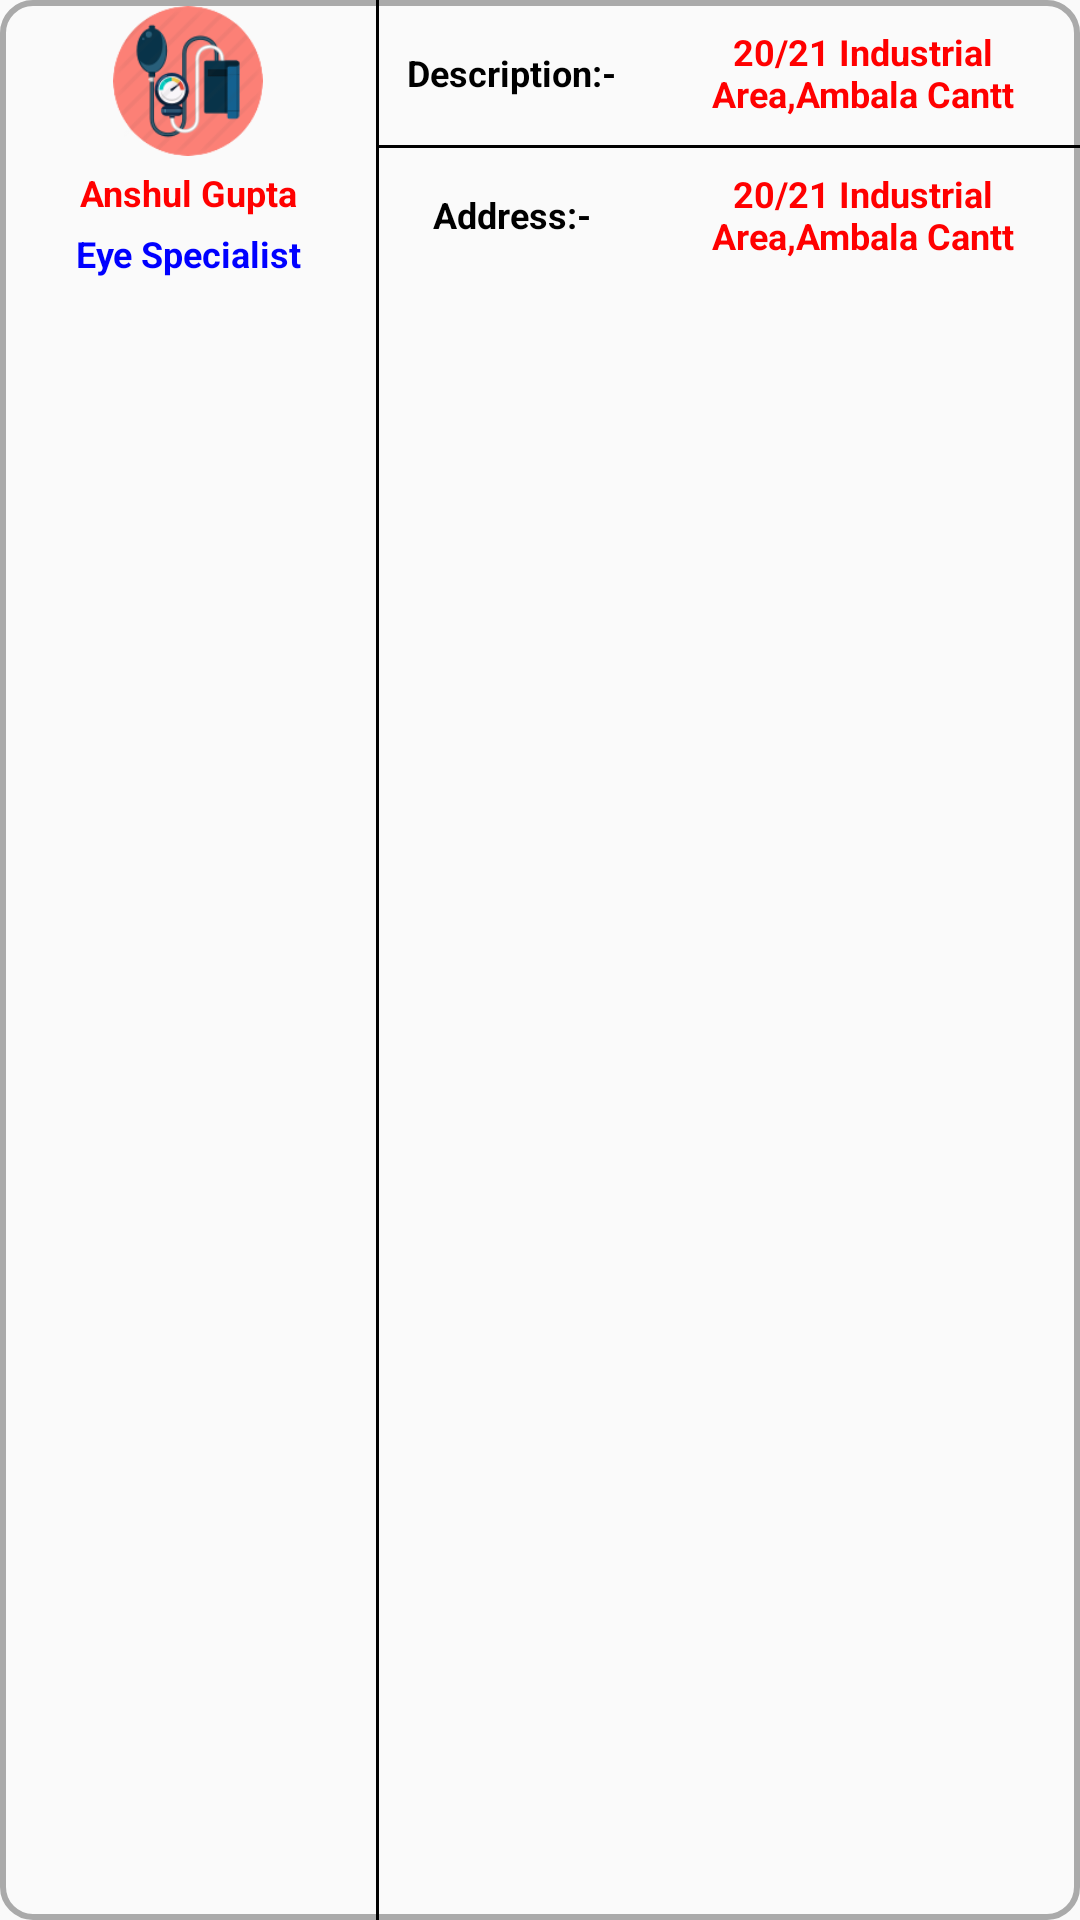

Write the Android layout XML for this screen, with the resource values it uses.
<!-- AndroidManifest.xml: application theme AppTheme -->
<!-- res/layout/my_list1.xml -->
<?xml version="1.0" encoding="utf-8"?>
<LinearLayout xmlns:android="http://schemas.android.com/apk/res/android"
    android:layout_width="match_parent"
    android:layout_height="wrap_content"
    android:layout_gravity="center"
    android:layout_marginLeft="4sp"
    android:layout_marginTop="15sp"
    android:layout_marginRight="4sp"
    android:layout_marginBottom="10sp"
    android:background="@drawable/border_1"
    android:descendantFocusability="blocksDescendants"
    android:orientation="horizontal">


    <LinearLayout
        android:layout_width="0dp"
        android:layout_height="wrap_content"
        android:layout_marginBottom="2dp"
        android:layout_weight="0.7"
        android:orientation="vertical">

        <ImageView
            android:id="@+id/doctorImage"
            android:layout_width="60dp"
            android:layout_height="50dp"
            android:layout_gravity="center"
            android:layout_marginTop="2dp"
            android:layout_marginBottom="2dp"
            android:focusable="false"
            android:src="@drawable/hospital"
            android:textAlignment="center" />

        <TextView
            android:id="@+id/doctorName"
            android:layout_width="wrap_content"
            android:layout_height="wrap_content"
            android:layout_gravity="center"
            android:layout_marginTop="2dp"
            android:layout_marginBottom="2dp"
            android:focusable="false"
            android:text="Anshul Gupta"
            android:textAlignment="center"
            android:textColor="#ff0000"
            android:textSize="12dp"
            android:textStyle="bold" />

        <TextView
            android:id="@+id/doctorSpecialization"
            android:layout_width="wrap_content"
            android:layout_height="wrap_content"
            android:layout_gravity="center"
            android:layout_marginTop="2dp"
            android:layout_marginBottom="2dp"
            android:focusable="false"
            android:text="Eye Specialist"
            android:textAlignment="center"
            android:textColor="#0000ff"
            android:textSize="12dp"
            android:textStyle="bold" />
    </LinearLayout>

    <View
        android:id="@+id/verticalLine2"
        android:layout_width="1dp"
        android:layout_height="match_parent"
        android:background="#000000" />

    <LinearLayout
        android:layout_width="0dp"
        android:layout_height="wrap_content"
        android:layout_marginBottom="6dp"
        android:layout_weight="1.3"
        android:orientation="vertical">

        <LinearLayout
            android:layout_width="match_parent"
            android:layout_height="wrap_content"
            android:layout_gravity="top"
            android:layout_weight="0.5"
            android:layout_marginBottom="4sp"
            android:orientation="horizontal">

            <TextView
                android:layout_width="80dp"
                android:layout_height="wrap_content"
                android:layout_gravity="center"
                android:layout_marginLeft="4sp"
                android:layout_marginTop="8dp"
                android:layout_marginRight="5sp"
                android:layout_marginBottom="6dp"

                android:text="Description:-"
                android:textAlignment="center"
                android:textColor="#000000"
                android:textSize="12dp"
                android:textStyle="bold" />

            <TextView
                android:id="@+id/doctorDescription"
                android:layout_width="wrap_content"
                android:layout_height="wrap_content"
                android:layout_gravity="center"
                android:layout_marginTop="8dp"
                android:layout_marginBottom="6dp"
                android:focusable="false"
                android:text="20/21 Industrial Area,Ambala Cantt"
                android:textAlignment="center"
                android:textColor="#ff0000"
                android:textSize="12dp"
                android:textStyle="bold" />
        </LinearLayout>
        <View
            android:id="@+id/verticalLine23"
            android:layout_width="match_parent"
            android:layout_height="1dp"
            android:background="#000000" />
        <LinearLayout
            android:layout_width="match_parent"
            android:layout_height="wrap_content"
            android:layout_weight="0.5"
            android:layout_gravity="bottom"
            android:orientation="horizontal">

            <TextView
                android:layout_width="80dp"
                android:layout_height="wrap_content"
                android:layout_gravity="center"
                android:layout_marginLeft="4sp"
                android:layout_marginTop="6dp"
                android:layout_marginRight="5sp"
                android:layout_marginBottom="4dp"
                android:focusable="false"
                android:text="Address:-"
                android:textAlignment="center"
                android:textColor="#000000"
                android:textSize="12dp"
                android:textStyle="bold" />

            <TextView
                android:id="@+id/doctorAddress"
                android:layout_width="wrap_content"
                android:layout_height="wrap_content"
                android:layout_gravity="center"
                android:layout_marginTop="6dp"
                android:layout_marginBottom="4dp"
                android:focusable="false"
                android:text="20/21 Industrial Area,Ambala Cantt"
                android:textAlignment="center"
                android:textColor="#ff0000"
                android:textSize="12dp"
                android:textStyle="bold" />
        </LinearLayout>

        <RelativeLayout
            android:layout_width="wrap_content"
            android:layout_height="wrap_content"
            android:orientation="horizontal">

            <TextView
                android:id="@+id/doctorRating"
                android:layout_width="wrap_content"
                android:layout_height="wrap_content"
                android:layout_centerInParent="true"
                android:layout_marginTop="4dp"
                android:layout_marginBottom="2dp"
                android:focusable="false"
                android:text="Rating:-4"
                android:textAlignment="center"
                android:textColor="#000000"
                android:textSize="10dp"
                android:textStyle="bold"
                android:visibility="gone" />

            <ImageButton
                android:id="@+id/locationButton"
                android:layout_width="wrap_content"
                android:layout_height="wrap_content"
                android:layout_alignParentRight="true"
                android:layout_marginLeft="8dp"
                android:layout_marginTop="2dp"
                android:layout_marginBottom="4dp"
                android:focusable="false"
                android:src="@drawable/aaaa"
                android:textAlignment="center"
                android:visibility="gone" />
        </RelativeLayout>
    </LinearLayout>
</LinearLayout>
<!-- resources referenced by this layout -->
<resources>
  <!-- drawable aaaa: png bitmap (drawable, 1175 bytes) -->
  <!-- drawable border_1 (drawable) -->
  <?xml version="1.0" encoding="utf-8"?>
  <shape xmlns:android="http://schemas.android.com/apk/res/android" android:shape="rectangle" >
      
      
      
  
      <solid android:color="@android:color/transparent" />
      <stroke android:width="2sp" android:color="#aaa" />
  
      <corners android:radius="10sp" />
  
  </shape>
  <!-- drawable hospital: png bitmap (drawable, 12273 bytes) -->
  <style name="AppTheme" parent="Theme.AppCompat.Light.DarkActionBar">
          
          <item name="colorPrimary">@color/colorPrimary</item>
          <item name="colorPrimaryDark">@color/colorPrimaryDark</item>
          <item name="colorAccent">@color/colorAccent</item>
      </style>
  <color name="colorPrimary">#00ADC1</color>
  <color name="colorPrimaryDark">#303F9F</color>
  <color name="colorAccent">#FF4081</color>
</resources>
